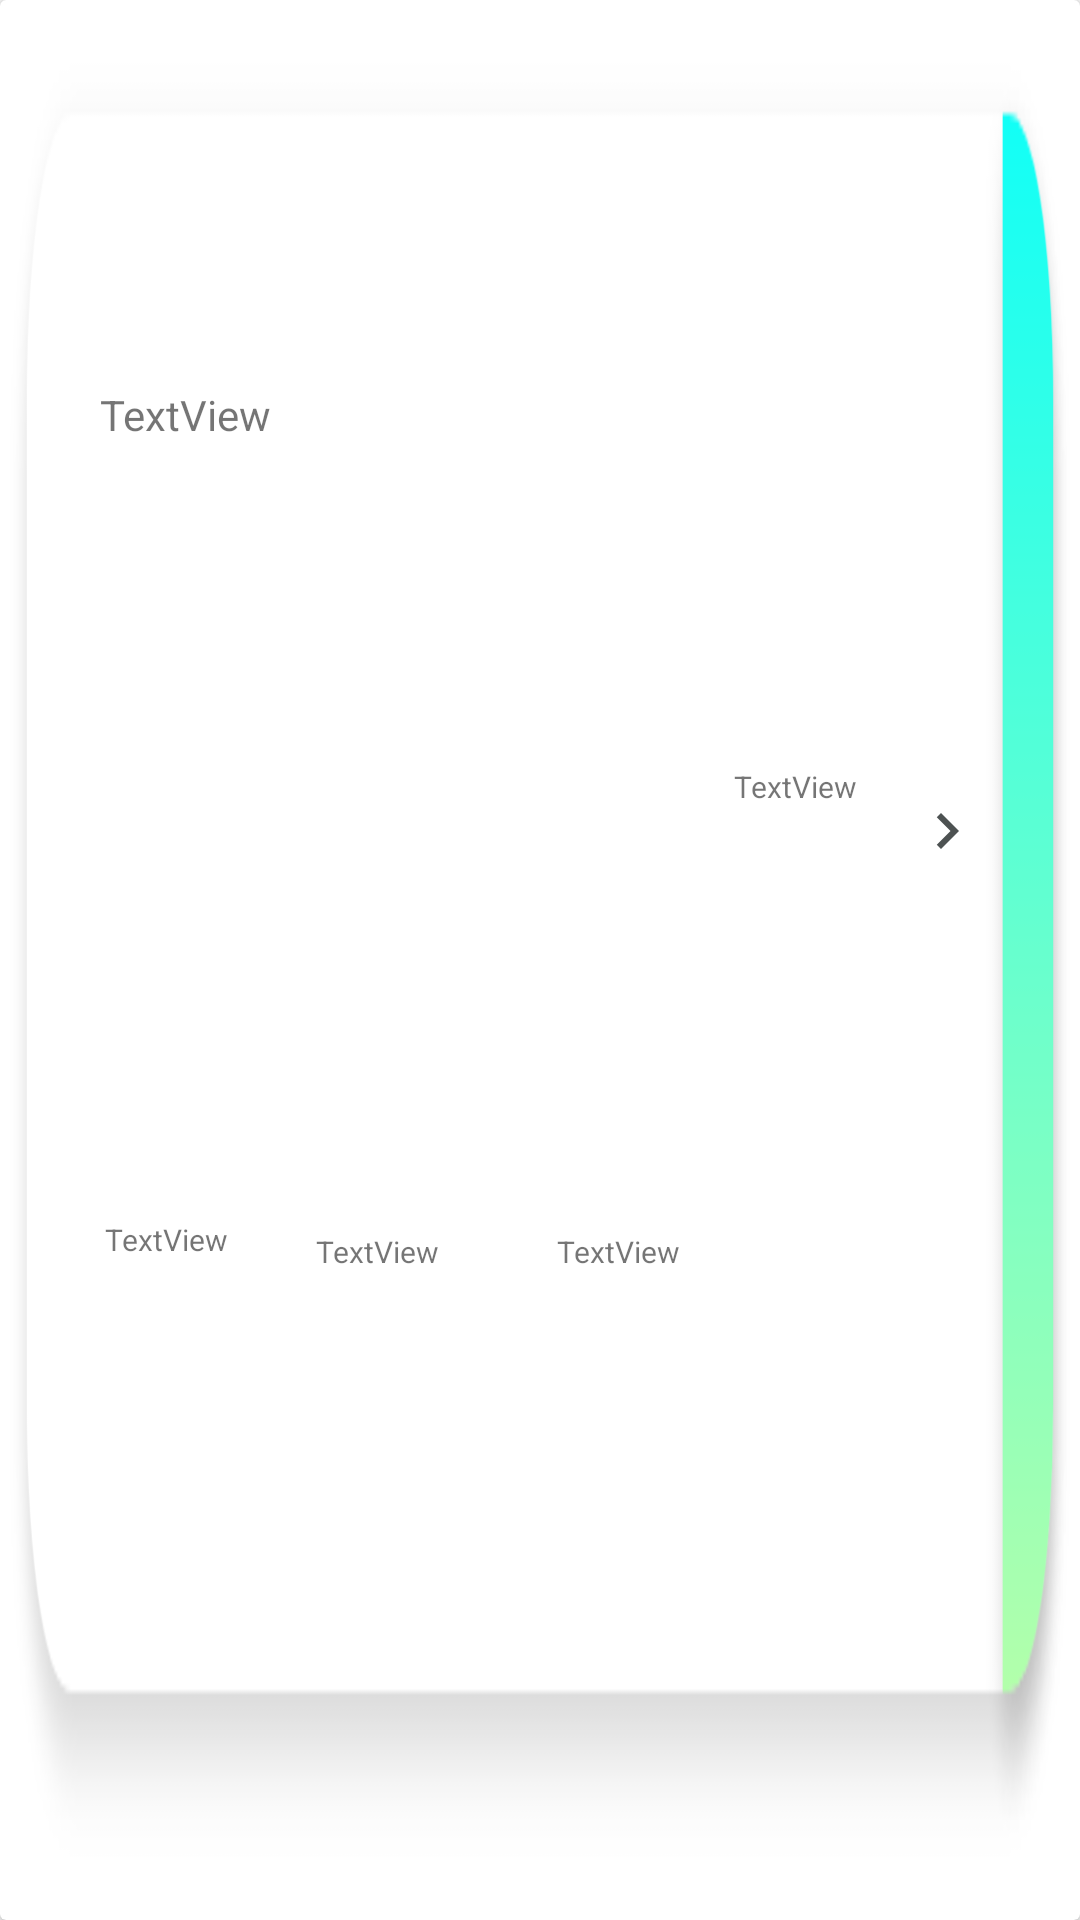

This screen was rendered from an Android layout file. Write that file and the resources it references.
<!-- AndroidManifest.xml: application theme AppTheme -->
<!-- res/layout/listprepa_row_main.xml -->
<?xml version="1.0" encoding="utf-8"?>
<androidx.cardview.widget.CardView xmlns:android="http://schemas.android.com/apk/res/android"
    xmlns:app="http://schemas.android.com/apk/res-auto"
    xmlns:tools="http://schemas.android.com/tools"
    android:layout_width="match_parent"
    android:layout_height="80dp"
    android:layout_marginTop="10dp"
    android:layout_marginStart="10dp"
    android:layout_marginLeft="10dp"
    android:layout_marginEnd="10dp"


    >


    <androidx.constraintlayout.widget.ConstraintLayout
        android:layout_width="match_parent"
        android:layout_height="match_parent"
        android:background="@drawable/groupe329"

        >

        <TextView
            android:id="@+id/numprepara"
            android:layout_width="wrap_content"
            android:layout_height="wrap_content"
            android:text="TextView"
            app:layout_constraintBottom_toBottomOf="parent"
            app:layout_constraintEnd_toEndOf="parent"
            app:layout_constraintHorizontal_bias="0.11"
            app:layout_constraintStart_toStartOf="parent"
            app:layout_constraintTop_toTopOf="parent"
            app:layout_constraintVertical_bias="0.207" />

        <TextView
            android:id="@+id/nompatient"
            android:layout_width="wrap_content"
            android:layout_height="wrap_content"
            android:text="TextView"
            app:layout_constraintBottom_toBottomOf="parent"
            app:layout_constraintEnd_toEndOf="parent"
            app:layout_constraintHorizontal_bias="0.11"
            app:layout_constraintStart_toStartOf="parent"
            app:layout_constraintTop_toTopOf="parent"
            app:layout_constraintVertical_bias="0.649"
            android:textSize="10dp"/>

        <TextView
            android:id="@+id/mednamee"
            android:layout_width="wrap_content"
            android:layout_height="wrap_content"
            android:text="TextView"
            app:layout_constraintBottom_toBottomOf="parent"
            app:layout_constraintEnd_toEndOf="parent"
            app:layout_constraintHorizontal_bias="0.582"
            app:layout_constraintStart_toStartOf="parent"
            app:layout_constraintTop_toTopOf="parent"
            app:layout_constraintVertical_bias="0.655"
            android:textSize="10dp"/>

        <TextView
            android:id="@+id/prepatimee"
            android:layout_width="61dp"
            android:layout_height="22dp"
            android:text="TextView"
            app:layout_constraintBottom_toBottomOf="parent"
            app:layout_constraintEnd_toEndOf="parent"
            app:layout_constraintHorizontal_bias="0.818"
            app:layout_constraintStart_toStartOf="parent"
            app:layout_constraintTop_toTopOf="parent"
            app:layout_constraintVertical_bias="0.413"
            android:textSize="10dp"/>

        <ImageButton
            android:id="@+id/imageButton"
            android:layout_width="wrap_content"
            android:layout_height="wrap_content"

            android:background="@drawable/ic_chevron_right_black_24dp"
            app:layout_constraintBottom_toBottomOf="parent"
            app:layout_constraintEnd_toEndOf="parent"
            app:layout_constraintHorizontal_bias="0.904"
            app:layout_constraintStart_toStartOf="parent"
            app:layout_constraintTop_toTopOf="parent"
            app:layout_constraintVertical_bias="0.43" />

        <TextView
            android:id="@+id/prepatient"
            android:layout_width="wrap_content"
            android:layout_height="wrap_content"
            android:text="TextView"
            app:layout_constraintBottom_toBottomOf="parent"
            app:layout_constraintEnd_toEndOf="@+id/imageButton"
            app:layout_constraintHorizontal_bias="0.367"
            app:layout_constraintStart_toStartOf="parent"
            app:layout_constraintTop_toTopOf="parent"
            app:layout_constraintVertical_bias="0.655"
            android:textSize="10dp"/>

    </androidx.constraintlayout.widget.ConstraintLayout>

</androidx.cardview.widget.CardView>
<!-- resources referenced by this layout -->
<resources>
  <!-- drawable groupe329: png bitmap (drawable-hdpi, 6496 bytes) -->
  <!-- drawable ic_chevron_right_black_24dp (drawable) -->
  <vector xmlns:android="http://schemas.android.com/apk/res/android"
          android:width="24dp"
          android:height="24dp"
          android:viewportWidth="24.0"
          android:viewportHeight="24.0">
      <path
          android:fillColor="#4D5252"
          android:pathData="M10,6L8.59,7.41 13.17,12l-4.58,4.59L10,18l6,-6z"/>
  </vector>
  <style name="AppTheme" parent="Theme.AppCompat.Light.NoActionBar">
          
          <item name="colorPrimary">@color/colorAccent</item>
          <item name="colorPrimaryDark">@color/colorPrimaryDark</item>
          <item name="colorAccent">@color/colorAccent</item>
  
      </style>
  <color name="colorAccent">#03DAC5</color>
  <color name="colorPrimaryDark">#707070</color>
</resources>
